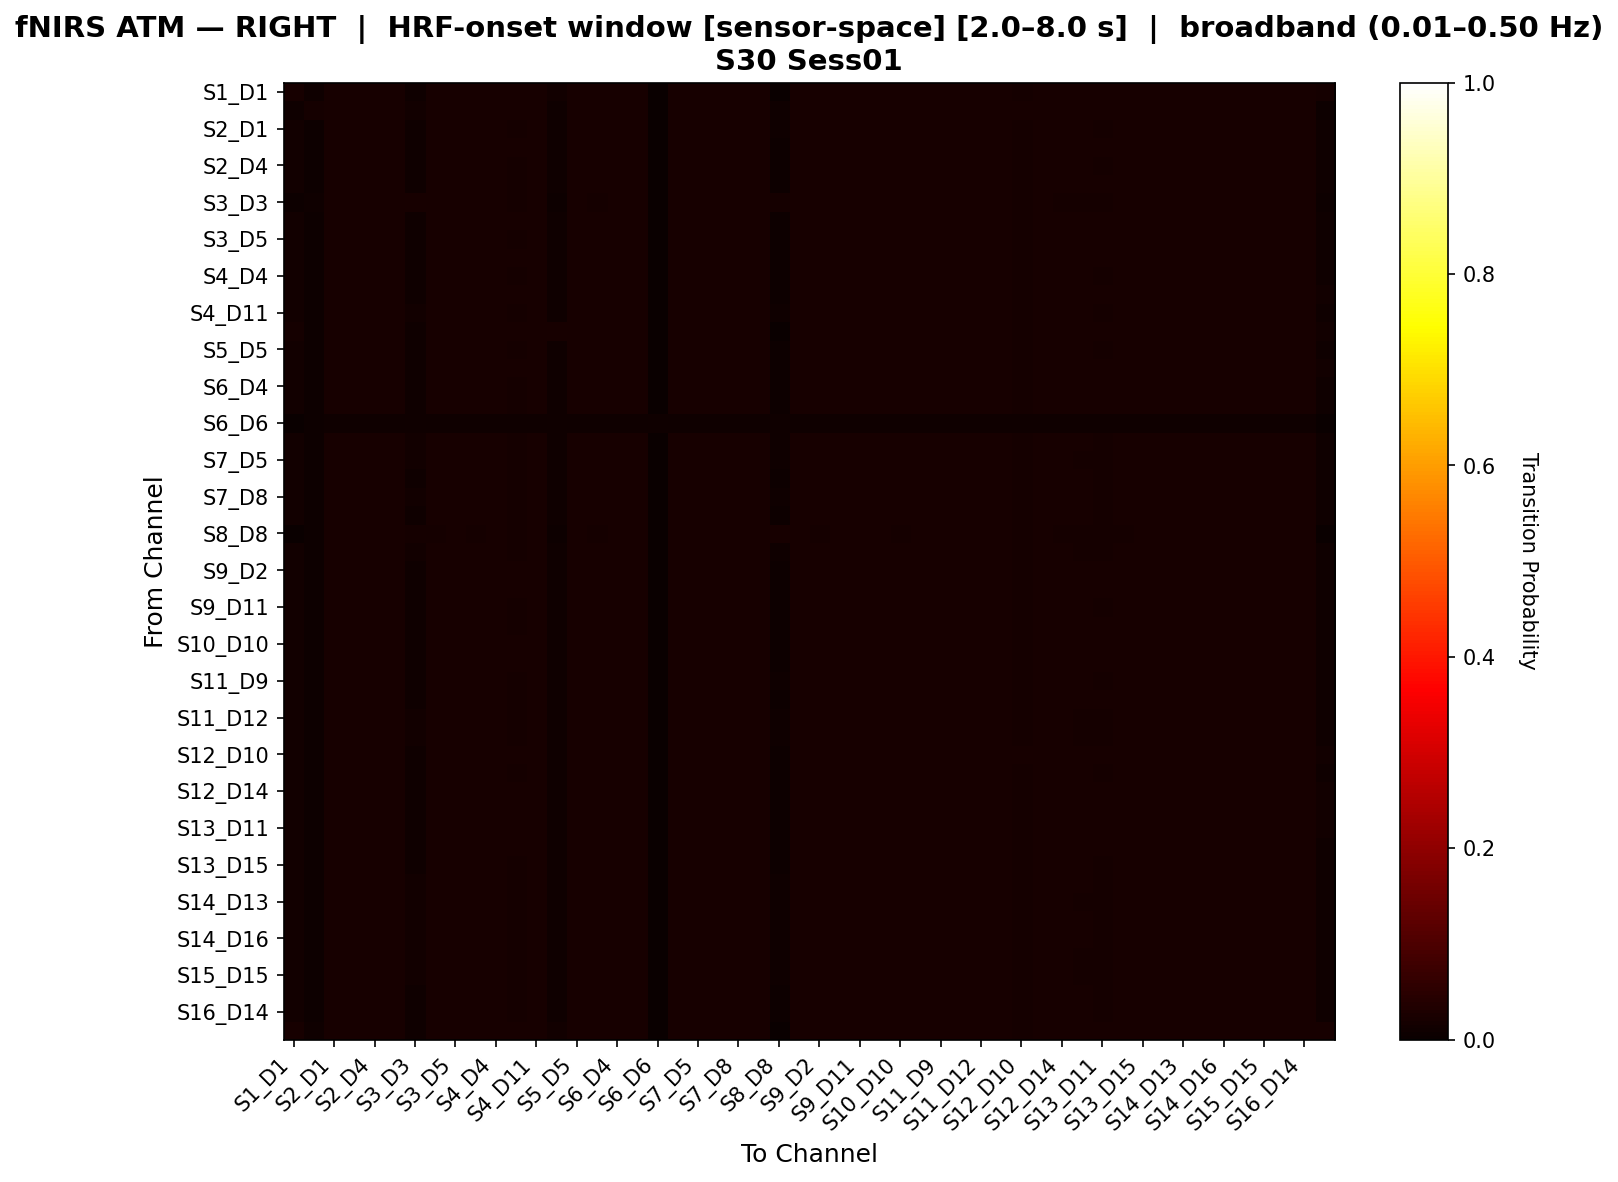

The data file committed next to this chart (first rows):
, S1_D1 hbo, S1_D3 hbo, S2_D1 hbo, S2_D2 hbo, S2_D4 hbo, S3_D1 hbo, S3_D3 hbo, S3_D4 hbo, S3_D5 hbo, S4_D2 hbo, S4_D4 hbo, S4_D6 hbo, S4_D11 hbo, S5_D3 hbo, S5_D5 hbo, S5_D7 hbo, S6_D4 hbo, S6_D5 hbo, S6_D6 hbo, S6_D8 hbo, S7_D5 hbo, S7_D7 hbo, S7_D8 hbo
S1_D1 hbo, 0.02071, 0.007888, 0.02071, 0.02071, 0.02071, 0.02071, 0.01008, 0.02071, 0.02071, 0.02071, 0.02071, 0.02071, 0.02071, 0.01282, 0.02071, 0.02071, 0.02071, 0.02071, 0.0, 0.02071, 0.02071, 0.02071, 0.02071
S1_D3 hbo, 0.009259, 0.01869, 0.02072, 0.02072, 0.02072, 0.02072, 0.01358, 0.02072, 0.02072, 0.02072, 0.02072, 0.02072, 0.02072, 0.01001, 0.02072, 0.02072, 0.02072, 0.02072, 0.0007508, 0.02072, 0.02072, 0.02072, 0.02072
S2_D1 hbo, 0.01314, 0.005823, 0.02161, 0.02035, 0.02136, 0.02123, 0.0117, 0.0201, 0.02098, 0.01985, 0.02161, 0.01898, 0.02161, 0.009313, 0.02148, 0.01973, 0.02073, 0.02085, 0.001502, 0.02161, 0.02161, 0.02136, 0.02161
S2_D2 hbo, 0.01366, 0.006276, 0.02107, 0.02107, 0.02107, 0.02107, 0.01116, 0.02093, 0.02107, 0.02066, 0.02107, 0.01971, 0.02107, 0.009932, 0.02107, 0.02052, 0.02107, 0.02107, 0.001634, 0.02107, 0.02107, 0.02107, 0.02107
S2_D4 hbo, 0.01325, 0.005914, 0.02142, 0.02053, 0.02142, 0.02142, 0.01151, 0.02027, 0.02116, 0.02002, 0.02142, 0.01912, 0.02142, 0.009438, 0.02142, 0.01989, 0.02091, 0.02104, 0.001529, 0.02142, 0.02142, 0.02142, 0.02142
S3_D1 hbo, 0.01329, 0.005952, 0.02137, 0.0206, 0.02137, 0.02137, 0.01146, 0.02034, 0.02124, 0.02008, 0.02137, 0.01918, 0.02137, 0.00949, 0.02137, 0.01995, 0.02098, 0.02111, 0.00154, 0.02137, 0.02137, 0.02137, 0.02137
S3_D3 hbo, 0.005808, 0.01109, 0.02142, 0.02006, 0.02105, 0.02092, 0.02028, 0.01981, 0.02068, 0.01956, 0.02129, 0.0187, 0.02154, 0.00692, 0.02117, 0.01944, 0.02043, 0.02055, 0.001483, 0.02154, 0.02179, 0.02105, 0.02166
S3_D4 hbo, 0.01379, 0.006391, 0.021, 0.021, 0.021, 0.021, 0.01109, 0.021, 0.021, 0.02086, 0.021, 0.01989, 0.021, 0.01009, 0.021, 0.02073, 0.021, 0.021, 0.001668, 0.021, 0.021, 0.021, 0.021
S3_D5 hbo, 0.01338, 0.006033, 0.02127, 0.02075, 0.02127, 0.02127, 0.01136, 0.02049, 0.02127, 0.02023, 0.02127, 0.01931, 0.02127, 0.0096, 0.02127, 0.0201, 0.02114, 0.02127, 0.001563, 0.02127, 0.02127, 0.02127, 0.02127
S4_D2 hbo, 0.01394, 0.006522, 0.02096, 0.02096, 0.02096, 0.02096, 0.01105, 0.02096, 0.02096, 0.02096, 0.02096, 0.0201, 0.02096, 0.01027, 0.02096, 0.02096, 0.02096, 0.02096, 0.001706, 0.02096, 0.02096, 0.02096, 0.02096
S4_D4 hbo, 0.01317, 0.005849, 0.02153, 0.0204, 0.02141, 0.02128, 0.01162, 0.02015, 0.02103, 0.0199, 0.02153, 0.01902, 0.02153, 0.009349, 0.02153, 0.01977, 0.02078, 0.02091, 0.001509, 0.02153, 0.02153, 0.02141, 0.02153
S4_D6 hbo, 0.01459, 0.00709, 0.02086, 0.02086, 0.02086, 0.02086, 0.01095, 0.02086, 0.02086, 0.02086, 0.02086, 0.02086, 0.02086, 0.01104, 0.02086, 0.02086, 0.02086, 0.02086, 0.001873, 0.02086, 0.02086, 0.02086, 0.02086
S4_D11 hbo, 0.01312, 0.005801, 0.02168, 0.02031, 0.02131, 0.02119, 0.01177, 0.02006, 0.02094, 0.01981, 0.02156, 0.01894, 0.02168, 0.009284, 0.02143, 0.01969, 0.02069, 0.02081, 0.001496, 0.02168, 0.02168, 0.02131, 0.02168
S5_D3 hbo, 0.01808, 0.007512, 0.0206, 0.0206, 0.0206, 0.0206, 0.01008, 0.0206, 0.0206, 0.0206, 0.0206, 0.0206, 0.0206, 0.01955, 0.0206, 0.0206, 0.0206, 0.0206, 0.001466, 0.0206, 0.0206, 0.0206, 0.0206
S5_D5 hbo, 0.01321, 0.005879, 0.02147, 0.02046, 0.02147, 0.02134, 0.01156, 0.02021, 0.02109, 0.01995, 0.02147, 0.01907, 0.02147, 0.00939, 0.02147, 0.01983, 0.02084, 0.02096, 0.001518, 0.02147, 0.02147, 0.02147, 0.02147
S5_D7 hbo, 0.01403, 0.006594, 0.02094, 0.02094, 0.02094, 0.02094, 0.01103, 0.02094, 0.02094, 0.02094, 0.02094, 0.02022, 0.02094, 0.01037, 0.02094, 0.02094, 0.02094, 0.02094, 0.001728, 0.02094, 0.02094, 0.02094, 0.02094
S6_D4 hbo, 0.01349, 0.006123, 0.02118, 0.02092, 0.02118, 0.02118, 0.01127, 0.02065, 0.02118, 0.02039, 0.02118, 0.01946, 0.02118, 0.009724, 0.02118, 0.02026, 0.02118, 0.02118, 0.00159, 0.02118, 0.02118, 0.02118, 0.02118
S6_D5 hbo, 0.01343, 0.006076, 0.02122, 0.02083, 0.02122, 0.02122, 0.01131, 0.02057, 0.02122, 0.0203, 0.02122, 0.01938, 0.02122, 0.00966, 0.02122, 0.02017, 0.02122, 0.02122, 0.001576, 0.02122, 0.02122, 0.02122, 0.02122
S6_D6 hbo, 0.0008446, 0.004223, 0.01014, 0.01014, 0.01014, 0.01014, 0.01014, 0.01014, 0.01014, 0.01014, 0.01014, 0.01014, 0.01014, 0.008446, 0.01014, 0.01014, 0.01014, 0.01014, 0.009291, 0.01014, 0.01014, 0.01014, 0.01014
S6_D8 hbo, 0.01312, 0.005801, 0.02168, 0.02031, 0.02131, 0.02119, 0.01177, 0.02006, 0.02094, 0.01981, 0.02156, 0.01894, 0.02168, 0.009284, 0.02143, 0.01969, 0.02069, 0.02081, 0.001496, 0.02168, 0.02168, 0.02131, 0.02168
S7_D5 hbo, 0.01305, 0.005744, 0.02156, 0.02021, 0.02119, 0.02107, 0.01215, 0.01996, 0.02082, 0.01971, 0.02144, 0.01885, 0.02169, 0.009206, 0.02132, 0.01959, 0.02058, 0.0207, 0.001479, 0.02169, 0.02218, 0.02119, 0.02181
S7_D7 hbo, 0.01325, 0.005914, 0.02142, 0.02053, 0.02142, 0.02142, 0.01151, 0.02027, 0.02116, 0.02002, 0.02142, 0.01912, 0.02142, 0.009438, 0.02142, 0.01989, 0.02091, 0.02104, 0.001529, 0.02142, 0.02142, 0.02142, 0.02142
S7_D8 hbo, 0.0131, 0.005782, 0.02164, 0.02028, 0.02127, 0.02115, 0.01186, 0.02003, 0.0209, 0.01978, 0.02152, 0.01891, 0.02177, 0.009258, 0.02139, 0.01966, 0.02065, 0.02077, 0.00149, 0.02177, 0.02177, 0.02127, 0.02177
S8_D6 hbo, 0.01321, 0.005879, 0.02147, 0.02046, 0.02147, 0.02134, 0.01156, 0.02021, 0.02109, 0.01995, 0.02147, 0.01907, 0.02147, 0.00939, 0.02147, 0.01983, 0.02084, 0.02096, 0.001518, 0.02147, 0.02147, 0.02147, 0.02147
S8_D8 hbo, 0.002285, 0.006776, 0.02238, 0.01987, 0.0217, 0.02147, 0.01666, 0.01941, 0.02101, 0.01896, 0.02216, 0.01736, 0.02238, 0.004342, 0.02193, 0.01873, 0.02056, 0.02078, 0.002742, 0.02238, 0.02238, 0.0217, 0.02238
S8_D15 hbo, 0.01307, 0.005758, 0.02159, 0.02023, 0.02122, 0.0211, 0.01205, 0.01999, 0.02085, 0.01974, 0.02147, 0.01887, 0.02172, 0.009225, 0.02134, 0.01961, 0.0206, 0.02073, 0.001483, 0.02172, 0.02196, 0.02122, 0.02184
S9_D2 hbo, 0.01387, 0.006455, 0.02098, 0.02098, 0.02098, 0.02098, 0.01107, 0.02098, 0.02098, 0.02098, 0.02098, 0.01999, 0.02098, 0.01018, 0.02098, 0.02084, 0.02098, 0.02098, 0.001687, 0.02098, 0.02098, 0.02098, 0.02098
S9_D9 hbo, 0.01372, 0.006331, 0.02103, 0.02103, 0.02103, 0.02103, 0.01112, 0.02103, 0.02103, 0.02076, 0.02103, 0.0198, 0.02103, 0.01001, 0.02103, 0.02062, 0.02103, 0.02103, 0.001651, 0.02103, 0.02103, 0.02103, 0.02103
S9_D11 hbo, 0.01321, 0.005879, 0.02147, 0.02046, 0.02147, 0.02134, 0.01156, 0.02021, 0.02109, 0.01995, 0.02147, 0.01907, 0.02147, 0.00939, 0.02147, 0.01983, 0.02084, 0.02096, 0.001518, 0.02147, 0.02147, 0.02147, 0.02147
S10_D9 hbo, 0.01334, 0.005991, 0.02132, 0.02067, 0.02132, 0.02132, 0.01141, 0.02041, 0.02132, 0.02015, 0.02132, 0.01925, 0.02132, 0.009544, 0.02132, 0.02002, 0.02106, 0.02119, 0.001551, 0.02132, 0.02132, 0.02132, 0.02132
S10_D10 hbo, 0.01387, 0.006455, 0.02098, 0.02098, 0.02098, 0.02098, 0.01107, 0.02098, 0.02098, 0.02098, 0.02098, 0.01999, 0.02098, 0.01018, 0.02098, 0.02084, 0.02098, 0.02098, 0.001687, 0.02098, 0.02098, 0.02098, 0.02098
S10_D12 hbo, 0.01354, 0.006173, 0.02114, 0.02101, 0.02114, 0.02114, 0.01123, 0.02074, 0.02114, 0.02048, 0.02114, 0.01954, 0.02114, 0.009791, 0.02114, 0.02034, 0.02114, 0.02114, 0.001604, 0.02114, 0.02114, 0.02114, 0.02114
S11_D9 hbo, 0.01314, 0.005823, 0.02161, 0.02035, 0.02136, 0.02123, 0.0117, 0.0201, 0.02098, 0.01985, 0.02161, 0.01898, 0.02161, 0.009313, 0.02148, 0.01973, 0.02073, 0.02085, 0.001502, 0.02161, 0.02161, 0.02136, 0.02161
S11_D11 hbo, 0.01349, 0.006123, 0.02118, 0.02092, 0.02118, 0.02118, 0.01127, 0.02065, 0.02118, 0.02039, 0.02118, 0.01946, 0.02118, 0.009724, 0.02118, 0.02026, 0.02118, 0.02118, 0.00159, 0.02118, 0.02118, 0.02118, 0.02118
S11_D12 hbo, 0.01307, 0.005758, 0.02159, 0.02023, 0.02122, 0.0211, 0.01205, 0.01999, 0.02085, 0.01974, 0.02147, 0.01887, 0.02172, 0.009225, 0.02134, 0.01961, 0.0206, 0.02073, 0.001483, 0.02172, 0.02196, 0.02122, 0.02184
S11_D13 hbo, 0.01305, 0.005744, 0.02156, 0.02021, 0.02119, 0.02107, 0.01215, 0.01996, 0.02082, 0.01971, 0.02144, 0.01885, 0.02169, 0.009206, 0.02132, 0.01959, 0.02058, 0.0207, 0.001479, 0.02169, 0.02218, 0.02119, 0.02181
S12_D10 hbo, 0.01452, 0.00743, 0.02077, 0.02077, 0.02077, 0.02077, 0.01105, 0.02077, 0.02077, 0.02077, 0.02077, 0.02077, 0.02077, 0.01102, 0.02077, 0.02077, 0.02077, 0.02077, 0.002087, 0.02077, 0.02077, 0.02077, 0.02077
S12_D12 hbo, 0.01325, 0.005914, 0.02142, 0.02053, 0.02142, 0.02142, 0.01151, 0.02027, 0.02116, 0.02002, 0.02142, 0.01912, 0.02142, 0.009438, 0.02142, 0.01989, 0.02091, 0.02104, 0.001529, 0.02142, 0.02142, 0.02142, 0.02142
S12_D14 hbo, 0.01403, 0.006594, 0.02094, 0.02094, 0.02094, 0.02094, 0.01103, 0.02094, 0.02094, 0.02094, 0.02094, 0.02022, 0.02094, 0.01037, 0.02094, 0.02094, 0.02094, 0.02094, 0.001728, 0.02094, 0.02094, 0.02094, 0.02094
S13_D6 hbo, 0.01411, 0.00667, 0.02092, 0.02092, 0.02092, 0.02092, 0.01101, 0.02092, 0.02092, 0.02092, 0.02092, 0.02034, 0.02092, 0.01047, 0.02092, 0.02092, 0.02092, 0.02092, 0.00175, 0.02092, 0.02092, 0.02092, 0.02092
S13_D11 hbo, 0.0143, 0.006829, 0.0209, 0.0209, 0.0209, 0.0209, 0.01099, 0.0209, 0.0209, 0.0209, 0.0209, 0.0206, 0.0209, 0.01069, 0.0209, 0.0209, 0.0209, 0.0209, 0.001796, 0.0209, 0.0209, 0.0209, 0.0209
S13_D13 hbo, 0.01379, 0.006391, 0.021, 0.021, 0.021, 0.021, 0.01109, 0.021, 0.021, 0.02086, 0.021, 0.01989, 0.021, 0.01009, 0.021, 0.02073, 0.021, 0.021, 0.001668, 0.021, 0.021, 0.021, 0.021
S13_D15 hbo, 0.01317, 0.005849, 0.02153, 0.0204, 0.02141, 0.02128, 0.01162, 0.02015, 0.02103, 0.0199, 0.02153, 0.01902, 0.02153, 0.009349, 0.02153, 0.01977, 0.02078, 0.02091, 0.001509, 0.02153, 0.02153, 0.02141, 0.02153
S14_D12 hbo, 0.0131, 0.005782, 0.02164, 0.02028, 0.02127, 0.02115, 0.01186, 0.02003, 0.0209, 0.01978, 0.02152, 0.01891, 0.02177, 0.009258, 0.02139, 0.01966, 0.02065, 0.02077, 0.00149, 0.02177, 0.02177, 0.02127, 0.02177
S14_D13 hbo, 0.01308, 0.005768, 0.02161, 0.02025, 0.02124, 0.02112, 0.01195, 0.02, 0.02087, 0.01976, 0.02149, 0.01889, 0.02174, 0.009239, 0.02137, 0.01963, 0.02062, 0.02075, 0.001486, 0.02174, 0.02186, 0.02124, 0.02186
S14_D14 hbo, 0.01312, 0.005801, 0.02168, 0.02031, 0.02131, 0.02119, 0.01177, 0.02006, 0.02094, 0.01981, 0.02156, 0.01894, 0.02168, 0.009284, 0.02143, 0.01969, 0.02069, 0.02081, 0.001496, 0.02168, 0.02168, 0.02131, 0.02168
S14_D16 hbo, 0.0131, 0.005782, 0.02164, 0.02028, 0.02127, 0.02115, 0.01186, 0.02003, 0.0209, 0.01978, 0.02152, 0.01891, 0.02177, 0.009258, 0.02139, 0.01966, 0.02065, 0.02077, 0.00149, 0.02177, 0.02177, 0.02127, 0.02177
S15_D13 hbo, 0.01305, 0.005744, 0.02156, 0.02021, 0.02119, 0.02107, 0.01215, 0.01996, 0.02082, 0.01971, 0.02144, 0.01885, 0.02169, 0.009206, 0.02132, 0.01959, 0.02058, 0.0207, 0.001479, 0.02169, 0.02218, 0.02119, 0.02181
S15_D15 hbo, 0.01305, 0.005744, 0.02156, 0.02021, 0.02119, 0.02107, 0.01215, 0.01996, 0.02082, 0.01971, 0.02144, 0.01885, 0.02169, 0.009206, 0.02132, 0.01959, 0.02058, 0.0207, 0.001479, 0.02169, 0.02218, 0.02119, 0.02181
S15_D16 hbo, 0.01317, 0.005849, 0.02153, 0.0204, 0.02141, 0.02128, 0.01162, 0.02015, 0.02103, 0.0199, 0.02153, 0.01902, 0.02153, 0.009349, 0.02153, 0.01977, 0.02078, 0.02091, 0.001509, 0.02153, 0.02153, 0.02141, 0.02153
S16_D14 hbo, 0.01325, 0.005914, 0.02142, 0.02053, 0.02142, 0.02142, 0.01151, 0.02027, 0.02116, 0.02002, 0.02142, 0.01912, 0.02142, 0.009438, 0.02142, 0.01989, 0.02091, 0.02104, 0.001529, 0.02142, 0.02142, 0.02142, 0.02142
S16_D16 hbo, 0.02065, 0.008023, 0.02065, 0.02065, 0.02065, 0.02065, 0.01003, 0.02065, 0.02065, 0.02065, 0.02065, 0.02065, 0.02065, 0.01268, 0.02065, 0.02065, 0.02065, 0.02065, 0.0, 0.02065, 0.02065, 0.02065, 0.02065
